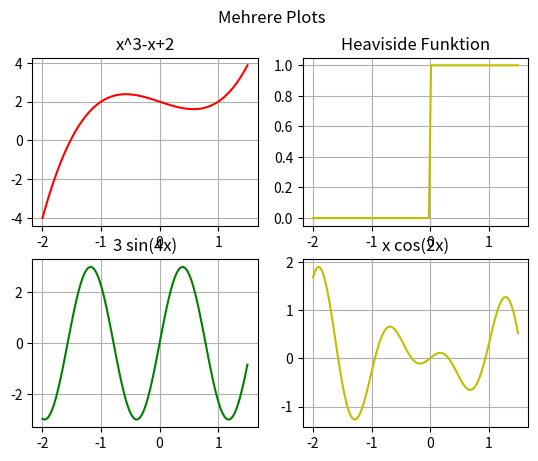

Write the Python code that produced this figure.
import numpy as np
import matplotlib.pyplot as plt

def poly(x):
    return x**3-x+2

# Die Kurven sollen auf x = [-2, +1.5] mit 100 Punkten
# gezeichnet werden.
xmin = -2
xmax = 1.5
x = np.linspace(xmin, xmax, 100) # Erzeugt 100 Wert von -2 bis +1.5

fig = plt.figure(figsize=(4,4))
# plt.title('Plots')

fig, axs = plt.subplots(2, 2) # 2 Spalten, 2 Zeilen
fig.suptitle('Mehrere Plots')
# axs[0].plot(x, y)
# axs[1].plot(x, -y)

axs[0,0].plot(x, poly(x), color='r')
axs[0,0].set_title('x^3-x+2')
axs[0,0].grid(True)

axs[1,0].plot(x, np.sin(4*x)*3, color='green')
axs[1,0].set_title('3 sin(4x)')
axs[1,0].grid(True)

axs[0,1].plot(x, np.heaviside(x, 1.0), color='y')
axs[0,1].set_title('Heaviside Funktion')
axs[0,1].grid(True)

axs[1,1].plot(x, x*np.cos(5*x), color='y')
axs[1,1].set_title('x cos(2x)')
axs[1,1].grid(True)

#plt.grid(True)
#plt.legend()
plt.show()